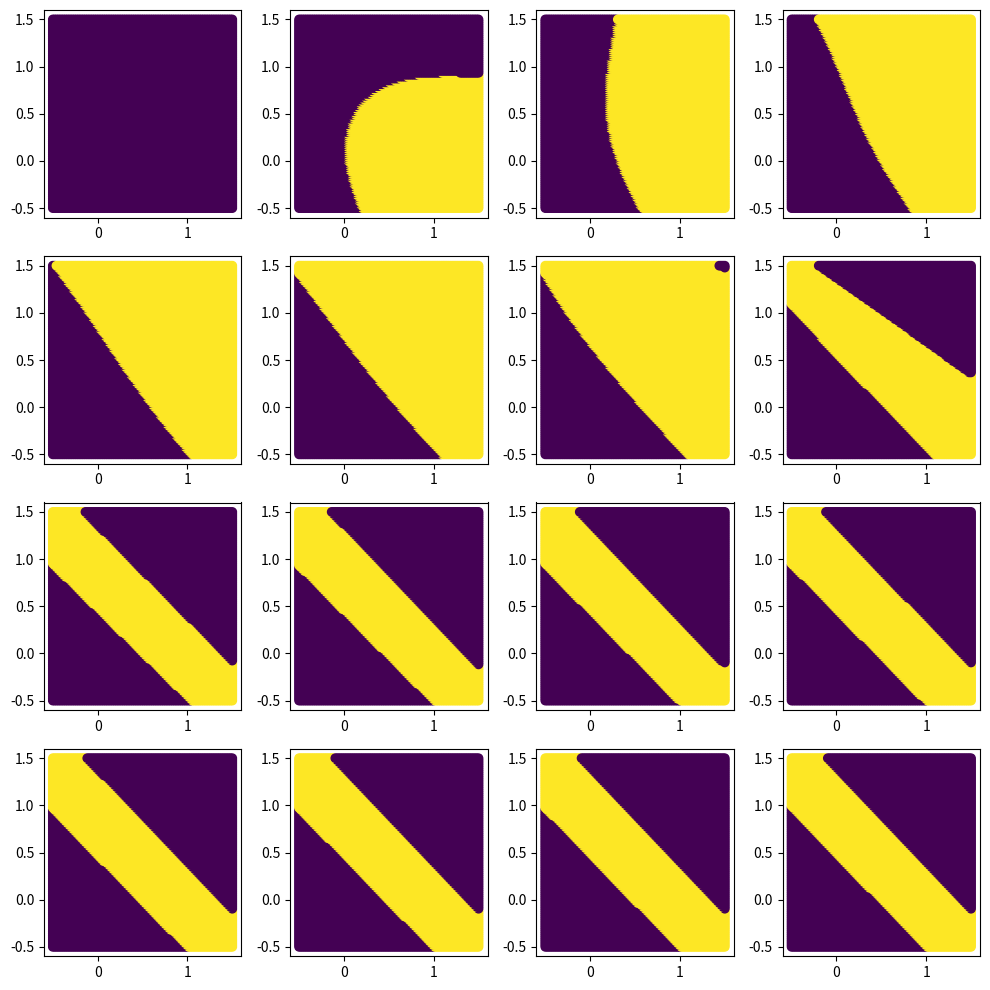
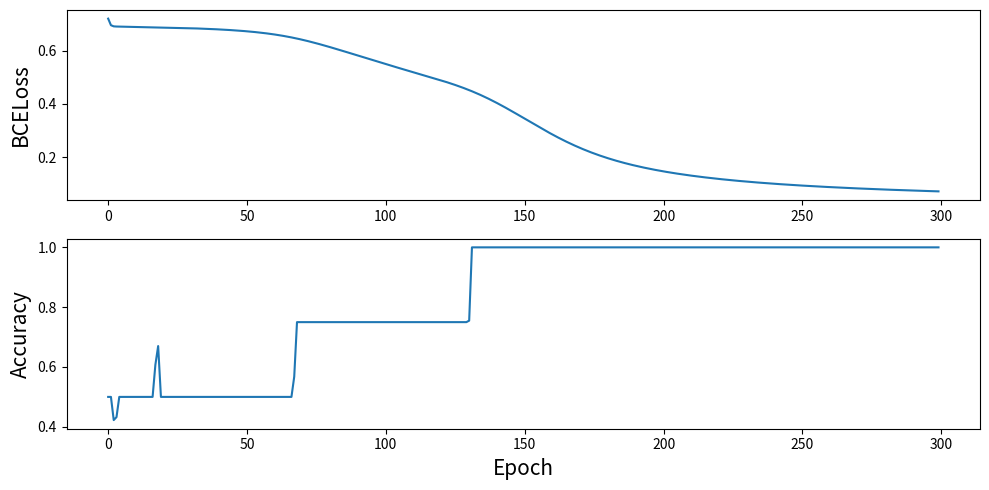

Reproduce these figures in Python, in order.
import numpy as np
import matplotlib.pyplot as plt


class AffineFunction:
    def __init__(self, in_size, out_size):
        self.w = np.random.randn(in_size, out_size)
        self.b = np.random.randn(out_size)

    def forward(self, x):
        self.x = x
        self.z = np.dot(x, self.w) + self.b
        return self.z

    def backward(self, dJ_dz, lr):
        # 0. 기본 식:
        # w1 := w1 - LR * [w1에 대한 미분값(dz_dw1) * 시그모이드에서 넘어온 미분값(dJ_dz)]
        # w2 := w2 - LR * [w2에 대한 미분값(dz_dw2) * 시그모이드에서 넘어온 미분값(dJ_dz)]
        # b := b - LR * [b에 대한 미분값(dz_db) * 시그모이드에서 넘어온 미분값(dJ_dz)]

        # 1. 파라미터 별 미분 값 구하기
        dz_dx = self.w
        dz_dw = np.expand_dims(self.x, axis=1)
        dz_db = 1

        # 노드 개수를 차원으로 설정
        curr_dim = 1 if np.isscalar(dJ_dz) else len(dJ_dz)

        # 2. 현재 affine의 weight 미분값 * sigmoid의 미분값
        dJ_dw = (dz_dw * dJ_dz).reshape(-1, curr_dim)
        dJ_dx = (dz_dx * dJ_dz).reshape(-1, curr_dim)
        dJ_db = dz_db * dJ_dz

        # 3. learning rate와 미분계수 끼리의 곱을 곱하여 파라미터 업데이트
        self.w -= lr * dJ_dw
        self.b -= lr * dJ_db

        # 4. return = x에 대한 편미분 값 (체인룰)
        # dJ_dw 는 내부 업데이트에만 사용하는 것
        return dJ_dx


class Sigmoid:
    def forward(self, z):
        # z가 scalar인 경우 array []를 풀기
        if z.shape[0] == 1:
            self.z = z[0]
            self.a = 1 / (1 + np.exp(-self.z))
            return self.a

        self.z = z
        self.a = 1 / (1 + np.exp(-self.z))
        return self.a

    def backward(self, dJ_dpred):
        # 0. 기본 식: 시그모이드 미분값(da_dz) * 로스 미분값(dJ_dpred)

        # 2개 이상의 노드에서 sigmoid backpropagation을 하는 경우
        if not np.isscalar(dJ_dpred):
            dJ_dpred = dJ_dpred.flatten()

        # 1. 시그모이드 미분값 da_dz = a(1-a)
        da_dz = self.a * (1 - self.a)
        # 2. 최종 식 da_dz * dJ_pred
        dJ_dz = da_dz * dJ_dpred
        return dJ_dz

    @classmethod
    def instant_sigmoid(cls, z):
        return 1 / (1 + np.exp(-z))


class BCELoss:
    def __call__(self, pred, y):
        # 1. loss 계산
        J = -(y * np.log(pred) + (1 - y) * np.log(1 - pred))
        # 2. loss 미분 값계산:  dJ /d yhat
        dJ_dpred = (pred - y) / (pred + 1e-7 * (1 - pred + 1e-7))
        # 분모의 + 1e-7는 ZeroDivision Error 막기 위해 추가함 (0으로 나누면 에러나서)
        return J, dJ_dpred


class Model:
    def __init__(self):
        # nn.Linear(2, 2)
        self.affine1 = AffineFunction(2, 2)
        self.sigmoid1 = Sigmoid()
        self.affine2 = AffineFunction(2, 1)
        self.sigmoid2 = Sigmoid()

    def forward(self, X):
        z1 = self.affine1.forward(X)
        a1 = self.sigmoid1.forward(z1)
        z2 = self.affine2.forward(a1)
        pred = self.sigmoid2.forward(z2)
        return pred

    def backward(self, dJ_da2, lr):
        dJ_dz2 = self.sigmoid2.backward(dJ_da2)
        dJ_da1 = self.affine2.backward(dJ_dz2, lr)

        dJ_dz1 = self.sigmoid1.backward(dJ_da1)
        dJ_dX = self.affine1.backward(dJ_dz1, lr)

        return dJ_dX


def calculate_accuracy(preds, targets):
    rounded_preds = np.round(preds)
    correct = (rounded_preds == targets).sum().item()
    accuracy = correct / len(targets)
    return accuracy


def main_routine():
    np.random.seed(0)
    N_SAMPLES = 100
    LR = 0.01
    EPOCHS = 300

    X = [[0, 0], [0, 1], [1, 0], [1, 1]] * N_SAMPLES
    y = [0, 1, 1, 0] * N_SAMPLES

    '''Instantiation'''
    model = Model()
    loss_fn = BCELoss()

    epoch_accuracy = list()
    epoch_loss = list()

    fig1, axes1 = plt.subplots(4, 4, figsize=(10, 10))
    axes1 = axes1.flatten()
    to_capture = np.linspace(0, 299, 16).astype(int)

    for epoch in range(EPOCHS):
        pred_list = list()
        loss_list = list()

        for X_, y_ in zip(X, y):
            '''Training'''
            pred = model.forward(X_)
            loss, dJ_dpred = loss_fn(pred, y_)
            model.backward(dJ_dpred, LR)

            '''Metric(loss, accuracy) Calculations'''
            pred_list.append(pred)
            loss_list.append(loss)

        epoch_accuracy.append(calculate_accuracy(pred_list, y))
        epoch_loss.append(sum(loss_list) / len(loss_list))

        if epoch in to_capture:
            x1 = np.linspace(-0.5, 1.5, 100)
            x2 = np.linspace(-0.5, 1.5, 100)

            X1, X2 = np.meshgrid(x1, x2)
            grid = np.column_stack((X1.flatten(), X2.flatten()))
            y_hats = [round(model.forward(g)) for g in grid]
            curr_idx = np.where(to_capture == epoch)[0][0]

            axes1[curr_idx].scatter(grid[:, 0], grid[:, 1], c=y_hats)

    fig1.tight_layout()
    plt.show()

    '''Result Visualization'''
    fig2, axes2 = plt.subplots(2, 1, figsize=(10, 5))
    axes2[0].plot(epoch_loss, linestyle='-')
    axes2[0].set_ylabel("BCELoss", fontsize=15)
    axes2[1].plot(epoch_accuracy, linestyle='-')
    axes2[1].set_ylabel("Accuracy", fontsize=15)
    axes2[1].set_xlabel("Epoch", fontsize=15)
    fig2.tight_layout()
    plt.show()


if __name__ == '__main__':
    main_routine()